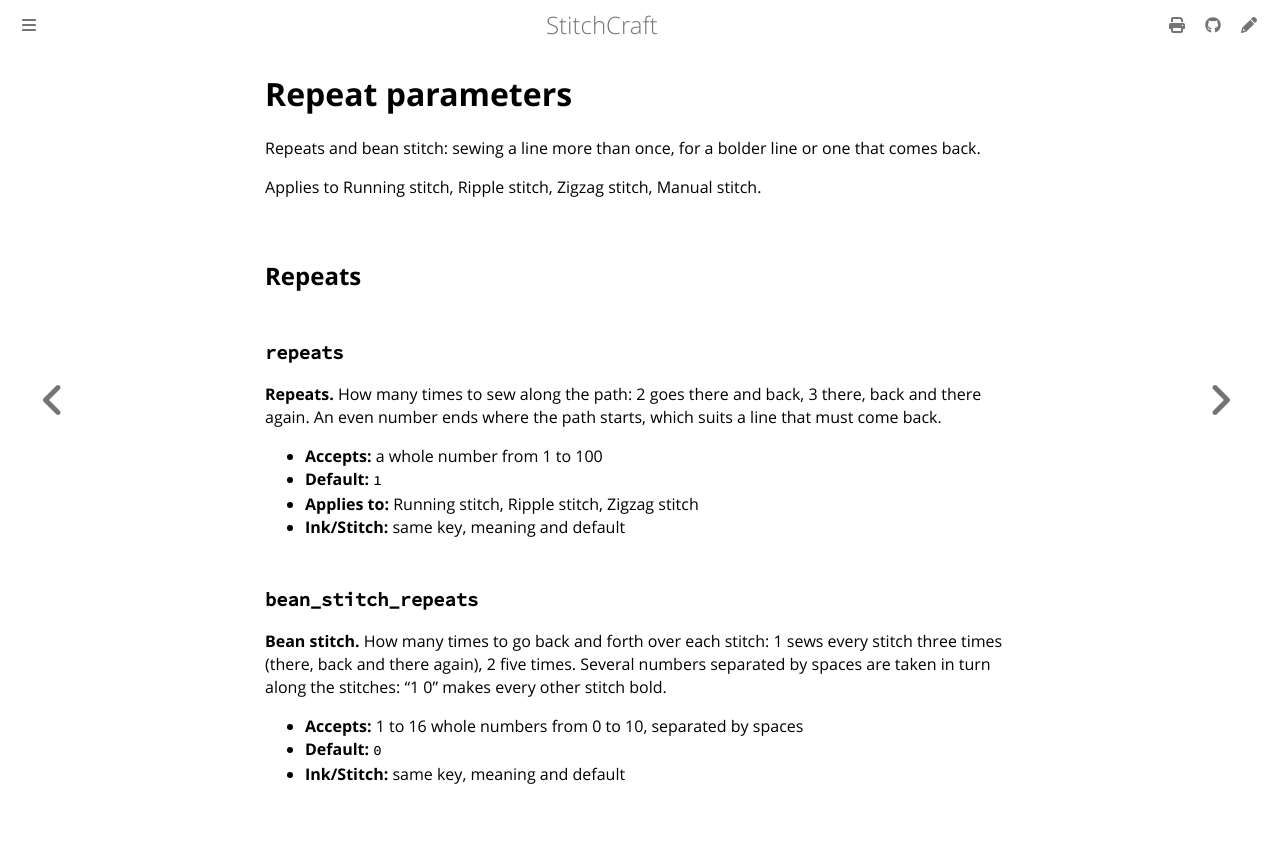

repository: KaboomFox/inkcraft · page: dev/user/reference/params/repeat.html · generator: mdbook

<!-- Generated by `cargo xtask docs` from `RepeatParams` in the parameter registry. Edit the declaration, not this page. -->

# Repeat parameters

Repeats and bean stitch: sewing a line more than once, for a bolder line or one that comes back.

Applies to Running stitch, Ripple stitch, Zigzag stitch, Manual stitch.

## Repeats

### `repeats`

**Repeats.** How many times to sew along the path: 2 goes there and back, 3 there, back and there again. An
even number ends where the path starts, which suits a line that must come back.

- **Accepts:** a whole number from 1 to 100
- **Default:** `1`
- **Applies to:** Running stitch, Ripple stitch, Zigzag stitch
- **Ink/Stitch:** same key, meaning and default

### `bean_stitch_repeats`

**Bean stitch.** How many times to go back and forth over each stitch: 1 sews every stitch three times (there,
back and there again), 2 five times. Several numbers separated by spaces are taken in turn along
the stitches: "1 0" makes every other stitch bold.

- **Accepts:** 1 to 16 whole numbers from 0 to 10, separated by spaces
- **Default:** `0`
- **Ink/Stitch:** same key, meaning and default
